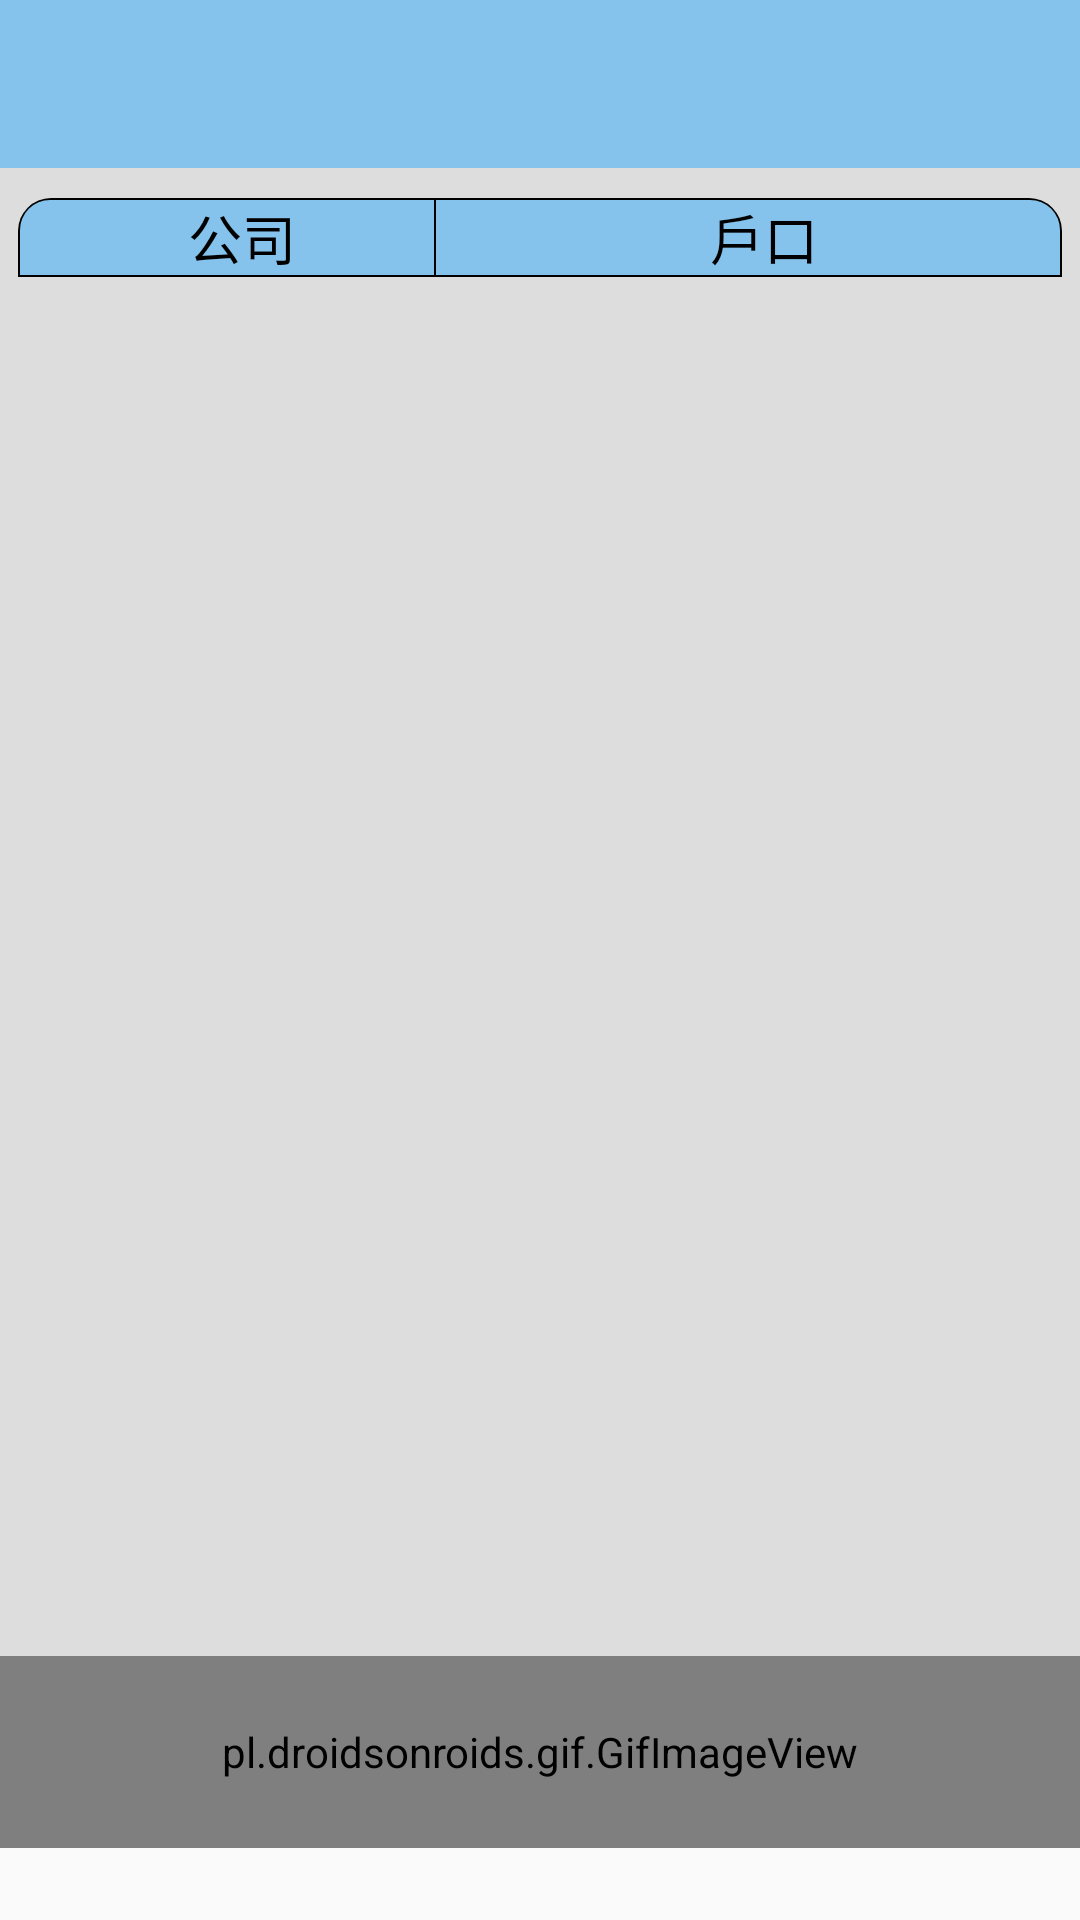

This screen was rendered from an Android layout file. Write that file and the resources it references.
<!-- AndroidManifest.xml: activity theme AppTheme.NoActionBar -->
<!-- res/layout/accountlink.xml -->
<?xml version="1.0" encoding="utf-8"?>
<androidx.constraintlayout.widget.ConstraintLayout xmlns:android="http://schemas.android.com/apk/res/android"
    xmlns:app="http://schemas.android.com/apk/res-auto"
    xmlns:tools="http://schemas.android.com/tools"
    android:layout_width="match_parent"
    android:layout_height="match_parent"
    app:layout_behavior="@string/appbar_scrolling_view_behavior"
    tools:context=".Activity.AccountLinkActivity">

    <TextView
        android:id="@+id/textView"
        android:layout_width="0dp"
        android:layout_height="?attr/actionBarSize"
        android:background="?attr/colorPrimary"
        android:layout_gravity="center"
        android:gravity="center"
        android:textSize="21sp"
        android:textStyle="bold"
        android:textColor="@color/colorWhite"
        app:layout_constraintBottom_toBottomOf="parent"
        app:layout_constraintEnd_toEndOf="parent"
        app:layout_constraintStart_toStartOf="parent"
        app:layout_constraintTop_toTopOf="parent"
        app:layout_constraintVertical_bias="0.0" />

    <TextView
        android:id="@+id/textView1"
        android:layout_width="wrap_content"
        android:layout_height="?attr/actionBarSize"
        android:layout_gravity="center"
        android:layout_marginStart="15dp"
        android:gravity="center"
        android:textColor="@color/colorWhite"
        app:layout_constraintBottom_toBottomOf="parent"
        app:layout_constraintEnd_toEndOf="parent"
        app:layout_constraintHorizontal_bias="0.0"
        app:layout_constraintStart_toStartOf="parent"
        app:layout_constraintTop_toTopOf="parent"
        app:layout_constraintVertical_bias="0.0" />

    <LinearLayout
        android:layout_width="0dp"
        android:layout_height="0dp"
        android:background="#DDDDDD"
        android:orientation="vertical"
        android:paddingTop="10dp"
        app:layout_constraintBottom_toTopOf="@+id/linear_gif"
        app:layout_constraintEnd_toEndOf="parent"
        app:layout_constraintHorizontal_bias="0.0"
        app:layout_constraintStart_toStartOf="parent"
        app:layout_constraintTop_toBottomOf="@+id/textView">

        <LinearLayout
            android:layout_width="match_parent"
            android:layout_height="wrap_content"
            android:paddingStart="6dp"
            android:paddingEnd="6dp"
            android:orientation="horizontal">

            <TextView
                android:id="@+id/textView2"
                android:layout_width="match_parent"
                android:layout_height="wrap_content"
                android:layout_weight="1.5"
                android:paddingStart="10dp"
                android:layout_gravity="center"
                android:gravity="center"
                android:textSize="18sp"
                android:textColor="#000000"
                android:background="@drawable/linksetting_start_title"
                android:text="公司"
                tools:ignore="RtlSymmetry" />

            <TextView
                android:id="@+id/textView3"
                android:layout_width="match_parent"
                android:layout_height="wrap_content"
                android:layout_weight="1"
                android:paddingStart="10dp"
                android:layout_gravity="center"
                android:gravity="center"
                android:textSize="18sp"
                android:textColor="#000000"
                android:background="@drawable/linksetting_end_title"
                android:text="戶口" />

        </LinearLayout>

        <LinearLayout
            android:layout_width="match_parent"
            android:layout_height="wrap_content"
            android:orientation="vertical">

            <ListView
                android:id="@+id/listView1"
                android:layout_width="match_parent"
                android:layout_height="wrap_content"
                android:divider="@null"
                android:background="#FFFFFF" />
        </LinearLayout>

    </LinearLayout>

    <LinearLayout
        android:id="@+id/linear_gif"
        android:layout_width="0dp"
        android:layout_height="0dp"
        android:layout_gravity="center"
        android:gravity="center"
        android:orientation="vertical"
        app:layout_constraintHeight_percent="0.1"
        app:layout_constraintBottom_toTopOf="@+id/copyright"
        app:layout_constraintEnd_toEndOf="parent"
        app:layout_constraintStart_toStartOf="parent">

        <pl.droidsonroids.gif.GifImageView
            android:id="@+id/imageView1"
            android:layout_width="match_parent"
            android:layout_height="match_parent"
            android:adjustViewBounds="true" />

    </LinearLayout>

    <TextView
        android:id="@+id/nowTime"
        android:layout_width="0dp"
        android:layout_height="12dp"
        android:text=""
        android:layout_gravity="center"
        android:gravity="center"
        android:textSize="8sp"
        android:singleLine="true"
        app:layout_constraintBottom_toBottomOf="parent"
        app:layout_constraintEnd_toEndOf="parent"
        app:layout_constraintStart_toStartOf="parent"
        app:layout_constraintTop_toTopOf="parent"
        app:layout_constraintVertical_bias="1.0"
        tools:ignore="SmallSp" />

    <TextView
        android:id="@+id/copyright"
        android:layout_width="0dp"
        android:layout_height="12dp"
        android:layout_gravity="center"
        android:gravity="center"
        android:textSize="8sp"
        app:layout_constraintBottom_toTopOf="@+id/nowTime"
        app:layout_constraintEnd_toEndOf="parent"
        app:layout_constraintStart_toStartOf="parent"
        app:layout_constraintTop_toTopOf="parent"
        app:layout_constraintVertical_bias="1.0"
        tools:ignore="SmallSp" />
</androidx.constraintlayout.widget.ConstraintLayout>
<!-- resources referenced by this layout -->
<resources>
  <color name="colorWhite">#FFFFFF</color>
  <!-- drawable linksetting_end_title (drawable) -->
  <?xml version="1.0" encoding="UTF-8"?>
  <layer-list xmlns:android="http://schemas.android.com/apk/res/android" >
  
      
      <item>
          <shape>
              <solid android:color="#000000" />
              <corners
                  android:topRightRadius="11dp" />
          </shape>
      </item>
      
      <item
          android:right="2px"
          android:top="2px"
          android:bottom="2px">
          <shape>
              <solid android:color="@color/color_popupmenu_background" />
              <corners
                  android:topRightRadius="10dp" />
          </shape>
      </item>
  </layer-list>
  <!-- drawable linksetting_start_title (drawable) -->
  <?xml version="1.0" encoding="UTF-8"?>
  <layer-list xmlns:android="http://schemas.android.com/apk/res/android" >
  
      
      <item>
          <shape>
              <solid android:color="#000000" />
              <corners
                  android:topLeftRadius="11dp" />
          </shape>
      </item>
      
      <item
          android:left="2px"
          android:right="2px"
          android:top="2px"
          android:bottom="2px">
          <shape>
              <solid android:color="@color/color_popupmenu_background" />
              <corners
                  android:topLeftRadius="10dp" />
          </shape>
      </item>
  </layer-list>
  <style name="AppTheme.NoActionBar">
          <item name="windowActionBar">false</item>
          <item name="windowNoTitle">true</item>
      </style>
  <color name="color_popupmenu_background">#85C2EC</color>
</resources>
